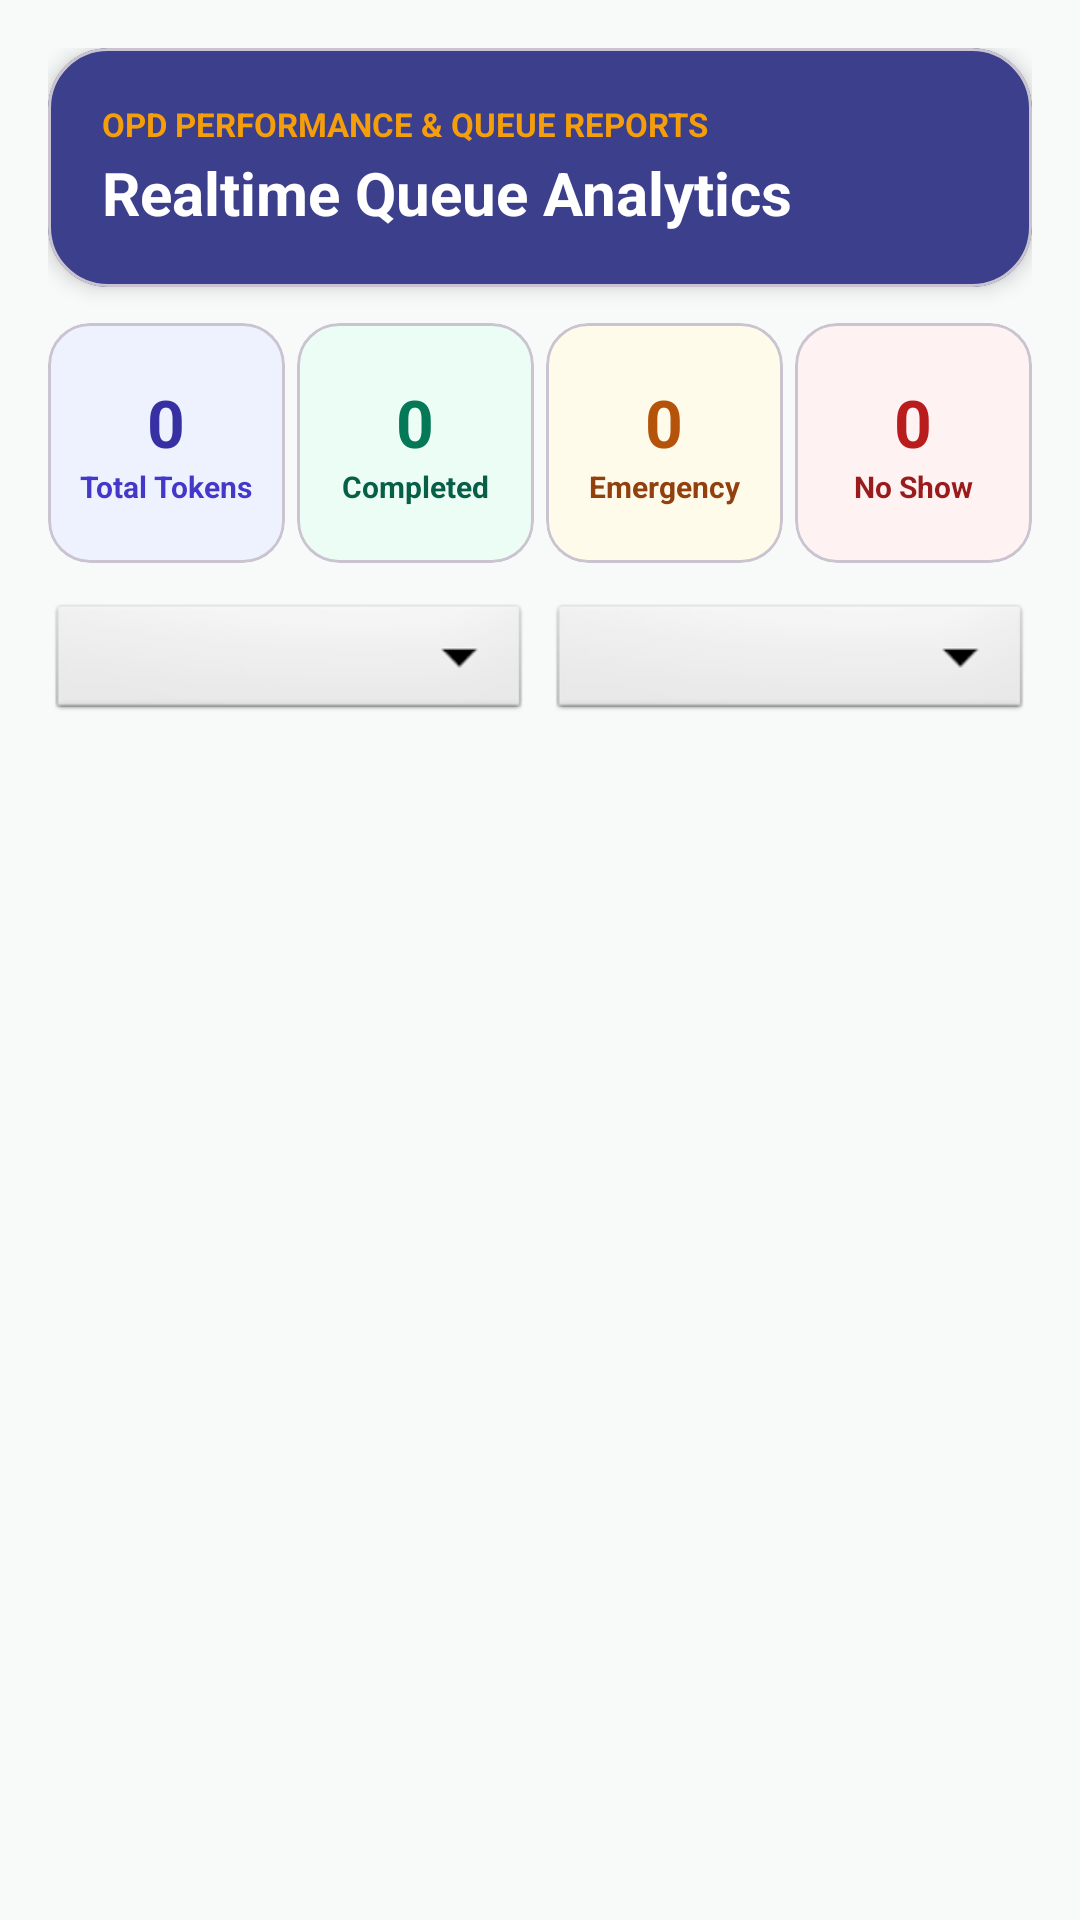

Here is an Android app screen rendered from its layout file. Give the layout XML and the strings, colors and styles it references.
<!-- AndroidManifest.xml: application theme Theme.HospitalQswiftAPP -->
<!-- res/layout/fragment_queue_analytics.xml -->
<?xml version="1.0" encoding="utf-8"?>
<androidx.constraintlayout.widget.ConstraintLayout 
    xmlns:android="http://schemas.android.com/apk/res/android"
    xmlns:app="http://schemas.android.com/apk/res-auto"
    android:layout_width="match_parent"
    android:layout_height="match_parent"
    android:background="#F8FAF9"
    android:padding="16dp">

    
    <com.google.android.material.card.MaterialCardView
        android:id="@+id/analyticsHeaderCard"
        android:layout_width="0dp"
        android:layout_height="wrap_content"
        app:cardBackgroundColor="#3B3F8C"
        app:cardCornerRadius="20dp"
        app:cardElevation="4dp"
        app:layout_constraintEnd_toEndOf="parent"
        app:layout_constraintStart_toStartOf="parent"
        app:layout_constraintTop_toTopOf="parent">

        <LinearLayout
            android:layout_width="match_parent"
            android:layout_height="wrap_content"
            android:orientation="vertical"
            android:padding="18dp">

            <TextView
                android:layout_width="wrap_content"
                android:layout_height="wrap_content"
                android:text="OPD PERFORMANCE &amp; QUEUE REPORTS"
                android:textColor="#F59E0B"
                android:textSize="11sp"
                android:textStyle="bold" />

            <TextView
                android:layout_width="wrap_content"
                android:layout_height="wrap_content"
                android:layout_marginTop="2dp"
                android:text="Realtime Queue Analytics"
                android:textColor="@android:color/white"
                android:textSize="20sp"
                android:textStyle="bold" />
        </LinearLayout>
    </com.google.android.material.card.MaterialCardView>

    
    <LinearLayout
        android:id="@+id/kpiContainer"
        android:layout_width="0dp"
        android:layout_height="wrap_content"
        android:layout_marginTop="12dp"
        android:orientation="horizontal"
        app:layout_constraintEnd_toEndOf="parent"
        app:layout_constraintStart_toStartOf="parent"
        app:layout_constraintTop_toBottomOf="@id/analyticsHeaderCard">

        
        <com.google.android.material.card.MaterialCardView
            android:layout_width="0dp"
            android:layout_height="80dp"
            android:layout_weight="1"
            android:layout_marginEnd="4dp"
            app:cardBackgroundColor="#EEF2FF"
            app:cardCornerRadius="14dp">

            <LinearLayout
                android:layout_width="match_parent"
                android:layout_height="match_parent"
                android:gravity="center"
                android:orientation="vertical">

                <TextView
                    android:id="@+id/tvKpiTotal"
                    android:layout_width="wrap_content"
                    android:layout_height="wrap_content"
                    android:text="0"
                    android:textColor="#3730A3"
                    android:textSize="22sp"
                    android:textStyle="bold" />

                <TextView
                    android:layout_width="wrap_content"
                    android:layout_height="wrap_content"
                    android:text="Total Tokens"
                    android:textColor="#4338CA"
                    android:textSize="10sp"
                    android:textStyle="bold" />
            </LinearLayout>
        </com.google.android.material.card.MaterialCardView>

        
        <com.google.android.material.card.MaterialCardView
            android:layout_width="0dp"
            android:layout_height="80dp"
            android:layout_weight="1"
            android:layout_marginEnd="4dp"
            app:cardBackgroundColor="#ECFDF5"
            app:cardCornerRadius="14dp">

            <LinearLayout
                android:layout_width="match_parent"
                android:layout_height="match_parent"
                android:gravity="center"
                android:orientation="vertical">

                <TextView
                    android:id="@+id/tvKpiCompleted"
                    android:layout_width="wrap_content"
                    android:layout_height="wrap_content"
                    android:text="0"
                    android:textColor="#047857"
                    android:textSize="22sp"
                    android:textStyle="bold" />

                <TextView
                    android:layout_width="wrap_content"
                    android:layout_height="wrap_content"
                    android:text="Completed"
                    android:textColor="#065F46"
                    android:textSize="10sp"
                    android:textStyle="bold" />
            </LinearLayout>
        </com.google.android.material.card.MaterialCardView>

        
        <com.google.android.material.card.MaterialCardView
            android:layout_width="0dp"
            android:layout_height="80dp"
            android:layout_weight="1"
            android:layout_marginEnd="4dp"
            app:cardBackgroundColor="#FFFBEB"
            app:cardCornerRadius="14dp">

            <LinearLayout
                android:layout_width="match_parent"
                android:layout_height="match_parent"
                android:gravity="center"
                android:orientation="vertical">

                <TextView
                    android:id="@+id/tvKpiPriority"
                    android:layout_width="wrap_content"
                    android:layout_height="wrap_content"
                    android:text="0"
                    android:textColor="#B45309"
                    android:textSize="22sp"
                    android:textStyle="bold" />

                <TextView
                    android:layout_width="wrap_content"
                    android:layout_height="wrap_content"
                    android:text="Emergency"
                    android:textColor="#92400E"
                    android:textSize="10sp"
                    android:textStyle="bold" />
            </LinearLayout>
        </com.google.android.material.card.MaterialCardView>

        
        <com.google.android.material.card.MaterialCardView
            android:layout_width="0dp"
            android:layout_height="80dp"
            android:layout_weight="1"
            app:cardBackgroundColor="#FEF2F2"
            app:cardCornerRadius="14dp">

            <LinearLayout
                android:layout_width="match_parent"
                android:layout_height="match_parent"
                android:gravity="center"
                android:orientation="vertical">

                <TextView
                    android:id="@+id/tvKpiNoShow"
                    android:layout_width="wrap_content"
                    android:layout_height="wrap_content"
                    android:text="0"
                    android:textColor="#B91C1C"
                    android:textSize="22sp"
                    android:textStyle="bold" />

                <TextView
                    android:layout_width="wrap_content"
                    android:layout_height="wrap_content"
                    android:text="No Show"
                    android:textColor="#991B1B"
                    android:textSize="10sp"
                    android:textStyle="bold" />
            </LinearLayout>
        </com.google.android.material.card.MaterialCardView>
    </LinearLayout>

    
    <LinearLayout
        android:id="@+id/filtersContainer"
        android:layout_width="0dp"
        android:layout_height="wrap_content"
        android:layout_marginTop="12dp"
        android:orientation="horizontal"
        app:layout_constraintEnd_toEndOf="parent"
        app:layout_constraintStart_toStartOf="parent"
        app:layout_constraintTop_toBottomOf="@id/kpiContainer">

        <Spinner
            android:id="@+id/spAnalyticsDoctor"
            android:layout_width="0dp"
            android:layout_height="42dp"
            android:layout_weight="1"
            android:layout_marginEnd="6dp"
            android:background="@android:drawable/btn_dropdown" />

        <Spinner
            android:id="@+id/spAnalyticsDate"
            android:layout_width="0dp"
            android:layout_height="42dp"
            android:layout_weight="1"
            android:background="@android:drawable/btn_dropdown" />
    </LinearLayout>

    
    <androidx.recyclerview.widget.RecyclerView
        android:id="@+id/rvAnalyticsTokens"
        android:layout_width="0dp"
        android:layout_height="0dp"
        android:layout_marginTop="12dp"
        app:layout_constraintBottom_toBottomOf="parent"
        app:layout_constraintEnd_toEndOf="parent"
        app:layout_constraintStart_toStartOf="parent"
        app:layout_constraintTop_toBottomOf="@id/filtersContainer" />

</androidx.constraintlayout.widget.ConstraintLayout>
<!-- resources referenced by this layout -->
<resources>
  <style name="Theme.HospitalQswiftAPP" parent="Base.Theme.HospitalQswiftAPP" />
  <style name="Base.Theme.HospitalQswiftAPP" parent="Theme.Material3.DayNight.NoActionBar">
          
          <item name="colorPrimary">@color/clinical_500</item>
          <item name="colorOnPrimary">@color/white</item>
          <item name="colorContainer">@color/clinical_50</item>
          <item name="android:statusBarColor">@color/clinical_700</item>
          <item name="android:windowBackground">@color/paper_bg</item>
      </style>
  <color name="clinical_500">#0E7C86</color>
  <color name="white">#FFFFFFFF</color>
  <color name="clinical_50">#E6F4F5</color>
  <color name="clinical_700">#084F56</color>
  <color name="paper_bg">#F8FAF9</color>
</resources>
